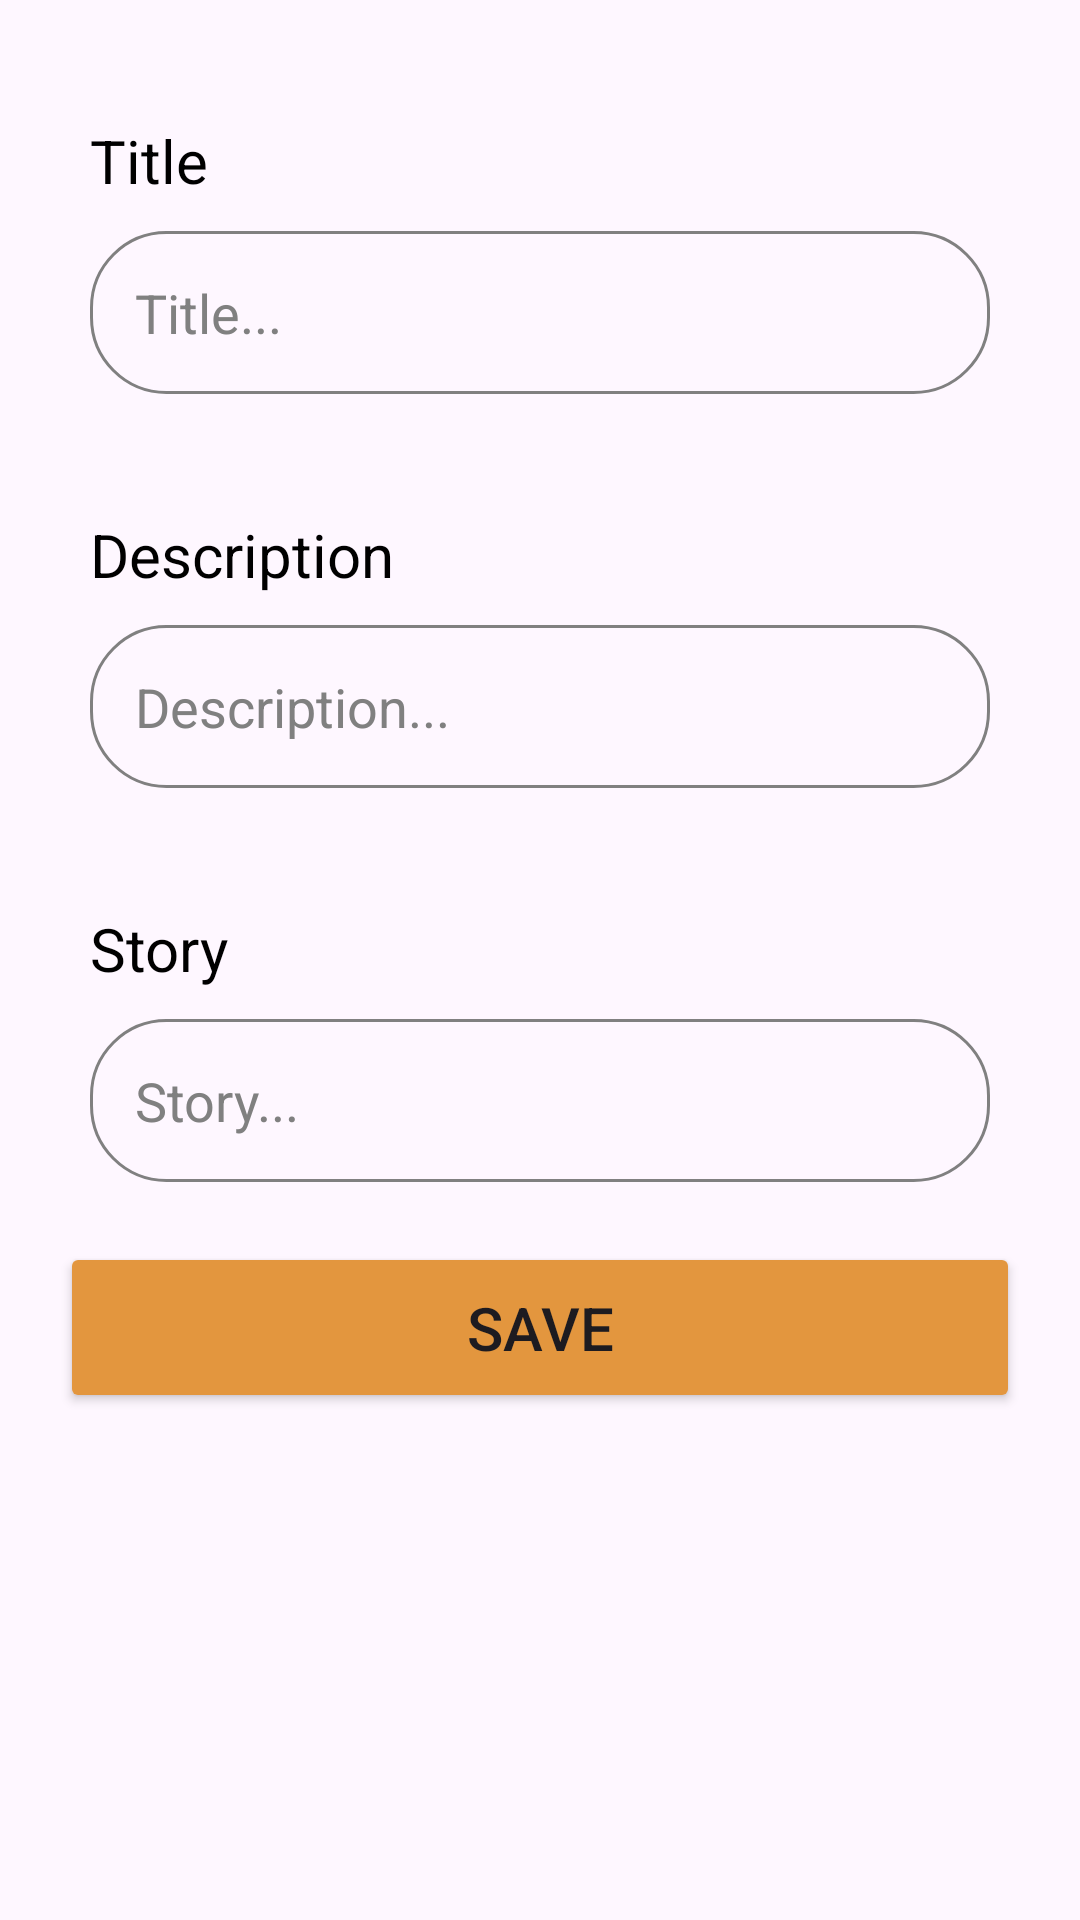

Here is an Android app screen rendered from its layout file. Give the layout XML and the strings, colors and styles it references.
<!-- AndroidManifest.xml: application theme Theme.TUBES -->
<!-- res/layout/fragment_add_description.xml -->
<?xml version="1.0" encoding="utf-8"?>
<ScrollView xmlns:android="http://schemas.android.com/apk/res/android"
    android:layout_width="match_parent"
    android:layout_height="match_parent">

    <RelativeLayout

        android:layout_width="match_parent"
        android:layout_height="wrap_content">

        <ImageView
            android:id="@+id/iv_photo_add_desc"
            android:layout_width="match_parent"
            android:layout_height="wrap_content"
            android:layout_centerHorizontal="true"
            android:adjustViewBounds="true"
            android:scaleType="centerCrop" />

        <TextView
            android:id="@+id/text_title"
            android:layout_width="wrap_content"
            android:layout_height="wrap_content"
            android:layout_below="@id/iv_photo_add_desc"
            android:layout_marginStart="30dp"
            android:layout_marginTop="40dp"
            android:fontFamily="sans-serif-thin"
            android:text="@string/title"
            android:textColor="@color/black"
            android:textSize="20dp"
            android:textStyle="bold" />

        <EditText
            android:id="@+id/et_title"
            android:layout_width="match_parent"
            android:layout_height="wrap_content"
            android:layout_below="@id/text_title"
            android:layout_marginLeft="30dp"
            android:layout_marginTop="10dp"
            android:layout_marginRight="30dp"
            android:background="@drawable/edit_text_border"
            android:hint="@string/titlehint"
            android:padding="15dp"
            android:textColor="@color/black"
            android:textColorHint="@color/gray" />

        <TextView
            android:id="@+id/text_description"
            android:layout_width="wrap_content"
            android:layout_height="wrap_content"
            android:layout_below="@id/et_title"
            android:layout_marginStart="30dp"
            android:layout_marginTop="40dp"
            android:fontFamily="sans-serif-thin"
            android:text="@string/description"
            android:textColor="@color/black"
            android:textSize="20dp"
            android:textStyle="bold" />

        <EditText
            android:id="@+id/et_description"
            android:layout_width="match_parent"
            android:layout_height="wrap_content"
            android:layout_below="@id/text_description"
            android:layout_marginLeft="30dp"
            android:layout_marginTop="10dp"
            android:layout_marginRight="30dp"
            android:background="@drawable/edit_text_border"
            android:hint="@string/descriptionhint"
            android:padding="15dp"
            android:textColor="@color/black"
            android:textColorHint="@color/gray" />

        <TextView
            android:id="@+id/text_story"
            android:layout_width="wrap_content"
            android:layout_height="wrap_content"
            android:layout_below="@id/et_description"
            android:layout_marginLeft="30dp"
            android:layout_marginTop="40dp"
            android:fontFamily="sans-serif-thin"
            android:text="Story"
            android:textColor="@color/black"
            android:textSize="20dp"
            android:textStyle="bold" />


        <EditText
            android:id="@+id/et_story"
            android:layout_width="match_parent"
            android:layout_height="wrap_content"
            android:layout_below="@id/text_story"
            android:layout_marginLeft="30dp"
            android:layout_marginTop="10dp"
            android:layout_marginRight="30dp"
            android:background="@drawable/edit_text_border"
            android:hint="Story..."
            android:padding="15dp"
            android:textColor="@color/black"
            android:textColorHint="@color/gray" />

        <Button
            android:id="@+id/btn_save"
            android:layout_width="match_parent"
            android:layout_height="wrap_content"
            android:layout_below="@+id/et_story"
            android:layout_marginStart="20dp"
            android:layout_marginTop="20dp"
            android:layout_marginEnd="20dp"
            android:layout_marginBottom="20dp"
            android:backgroundTint="@color/orange"
            android:padding="15dp"
            android:text="@string/save2"
            android:textSize="20dp" />

    </RelativeLayout>
</ScrollView>
<!-- resources referenced by this layout -->
<resources>
  <color name="black">#FF000000</color>
  <color name="gray">#808080</color>
  <color name="orange">#E3963E</color>
  <!-- drawable edit_text_border (drawable) -->
  <?xml version="1.0" encoding="utf-8"?>
  <shape
      xmlns:android="http://schemas.android.com/apk/res/android"
      android:shape="rectangle">
      <solid
          android:color="@android:color/transparent"/>
  
      <corners
          android:bottomRightRadius="25dp"
          android:bottomLeftRadius="25dp"
          android:topLeftRadius="25dp"
          android:topRightRadius="25dp"/>
      <stroke
          android:color="#808080"
          android:width="1dp" />
  </shape>
  <string name="description">Description</string>
  <string name="descriptionhint">Description...</string>
  <string name="save2">Save</string>
  <string name="title">Title</string>
  <string name="titlehint">Title...</string>
  <style name="Theme.TUBES" parent="Base.Theme.TUBES" />
  <style name="Base.Theme.TUBES" parent="Theme.Material3.DayNight.NoActionBar">
          
          
  
  
      </style>
</resources>
